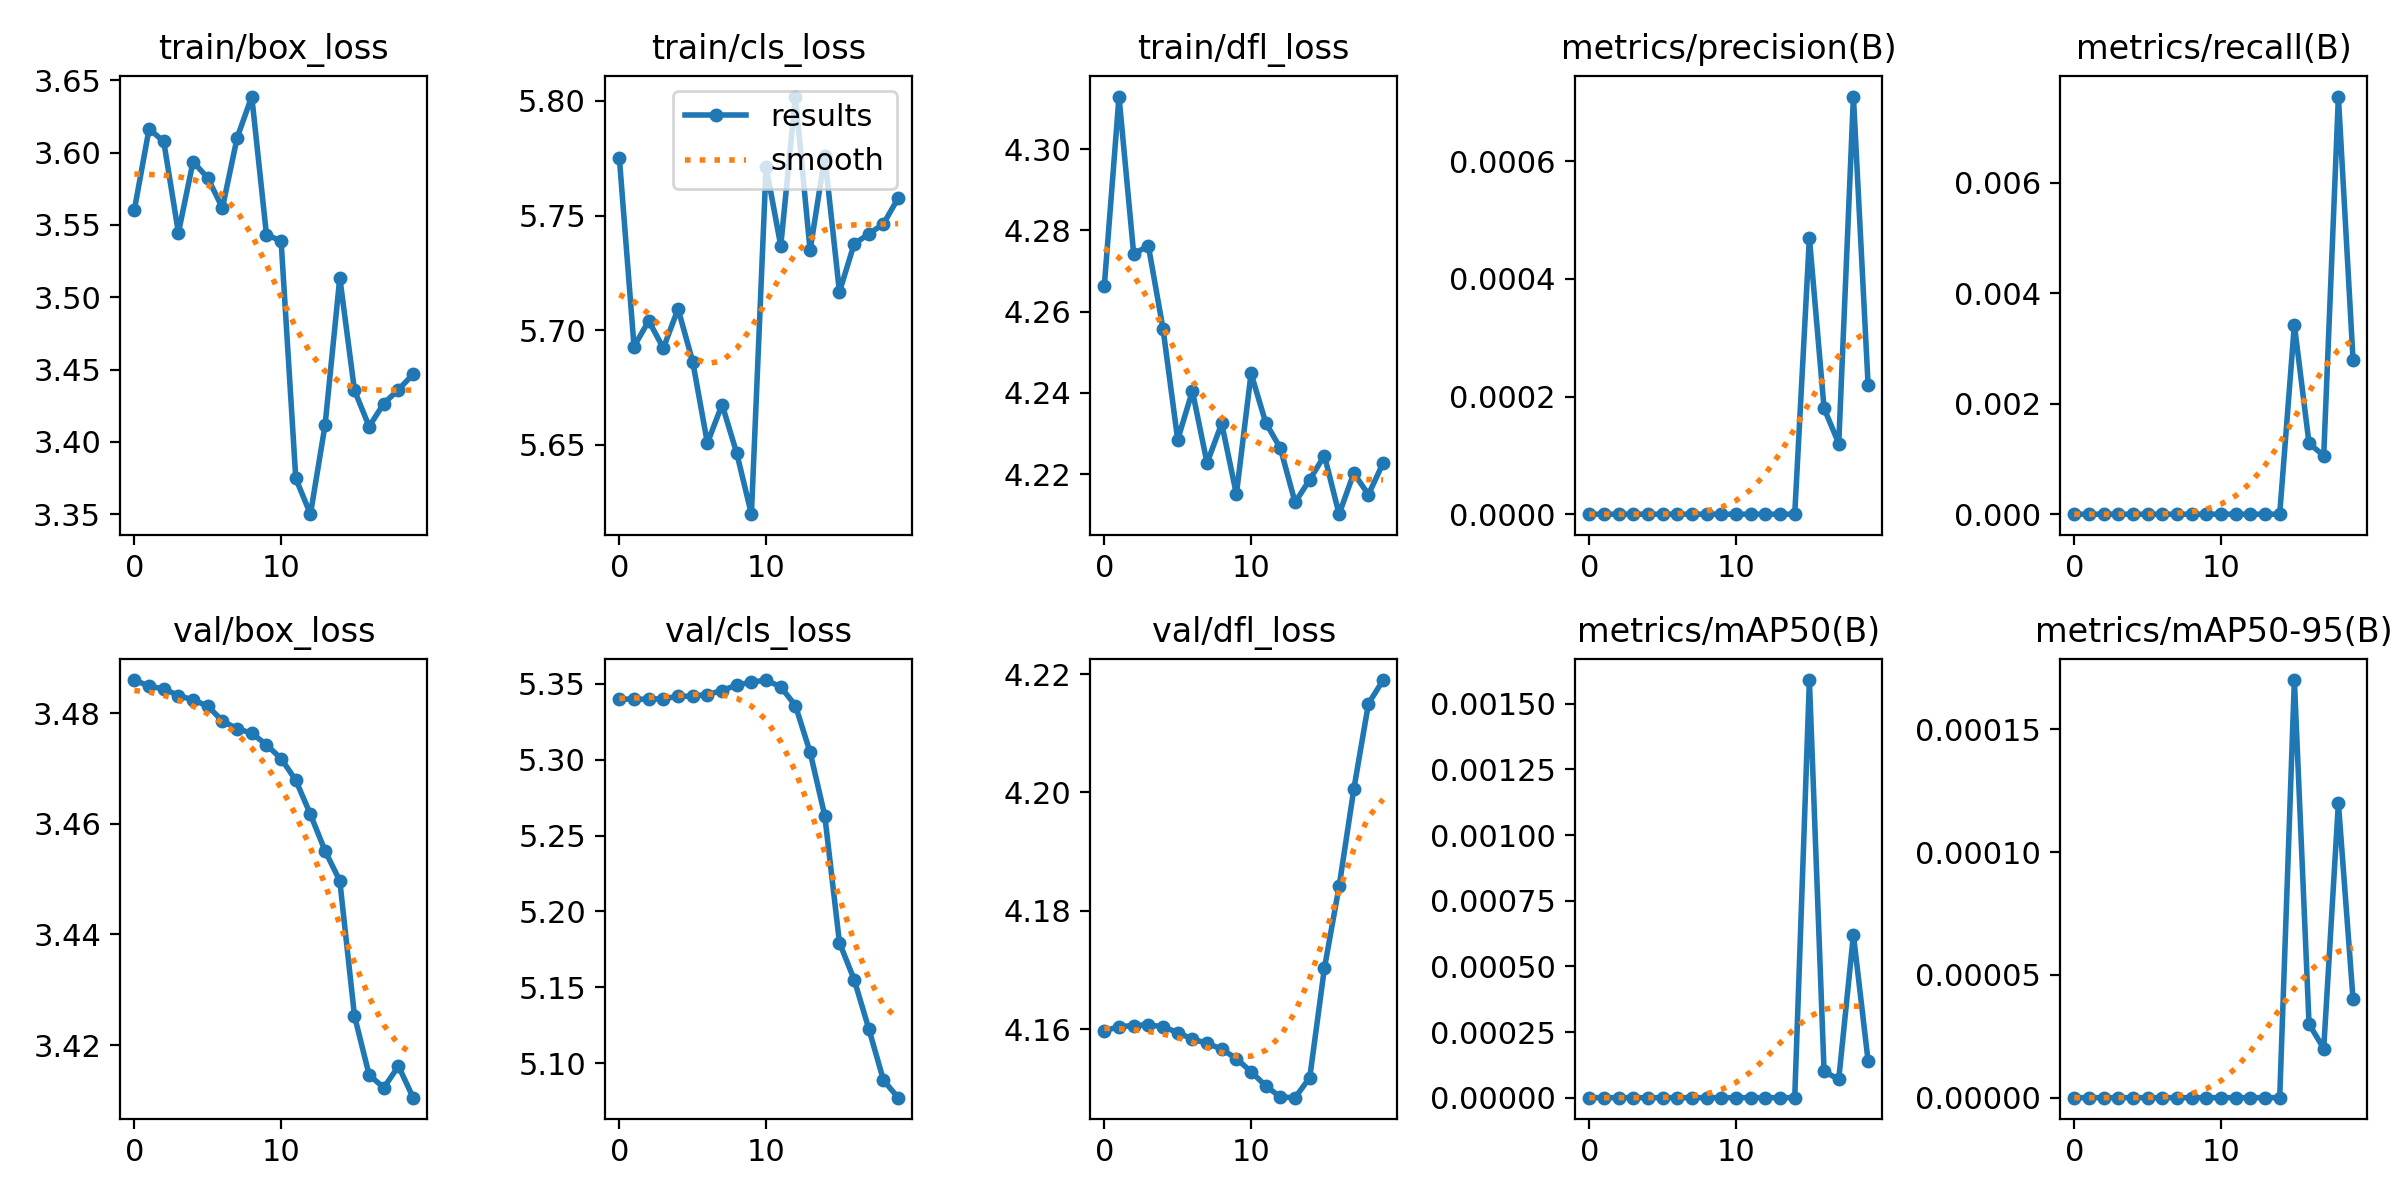

Source data for this figure (header and first rows):
epoch, train/box_loss, train/cls_loss, train/dfl_loss, metrics/precision(B), metrics/recall(B), metrics/mAP50(B), metrics/mAP50-95(B), val/box_loss, val/cls_loss, val/dfl_loss, lr/pg0, lr/pg1, lr/pg2
0, 3.56, 5.775, 4.266, 0, 0, 0, 0, 3.486, 5.34, 4.16, 1.428e-05, 1.428e-05, 1.428e-05
1, 3.616, 5.693, 4.313, 0, 0, 0, 0, 3.485, 5.34, 4.16, 2.8277e-05, 2.8277e-05, 2.8277e-05
2, 3.608, 5.704, 4.274, 0, 0, 0, 0, 3.484, 5.34, 4.161, 4.0743e-05, 4.0743e-05, 4.0743e-05
3, 3.545, 5.692, 4.276, 0, 0, 0, 0, 3.483, 5.34, 4.161, 5.1678e-05, 5.1678e-05, 5.1678e-05
4, 3.594, 5.709, 4.256, 0, 0, 0, 0, 3.482, 5.342, 4.16, 6.108e-05, 6.108e-05, 6.108e-05
5, 3.582, 5.686, 4.229, 0, 0, 0, 0, 3.481, 5.342, 4.159, 6.8952e-05, 6.8952e-05, 6.8952e-05
6, 3.562, 5.651, 4.24, 0, 0, 0, 0, 3.479, 5.343, 4.158, 7.5291e-05, 7.5291e-05, 7.5291e-05
7, 3.61, 5.668, 4.223, 0, 0, 0, 0, 3.477, 5.346, 4.158, 7.7766e-05, 7.7766e-05, 7.7766e-05
8, 3.639, 5.646, 4.232, 0, 0, 0, 0, 3.476, 5.349, 4.157, 7.7766e-05, 7.7766e-05, 7.7766e-05
9, 3.543, 5.62, 4.215, 0, 0, 0, 0, 3.474, 5.351, 4.155, 7.1876e-05, 7.1876e-05, 7.1876e-05
10, 3.539, 5.771, 4.245, 0, 0, 0, 0, 3.472, 5.352, 4.153, 6.5986e-05, 6.5986e-05, 6.5986e-05
11, 3.375, 5.737, 4.233, 0, 0, 0, 0, 3.468, 5.348, 4.15, 6.0095e-05, 6.0095e-05, 6.0095e-05
12, 3.35, 5.802, 4.226, 0, 0, 0, 0, 3.462, 5.336, 4.149, 5.4204e-05, 5.4204e-05, 5.4204e-05
13, 3.412, 5.735, 4.213, 0, 0, 0, 0, 3.455, 5.305, 4.148, 4.8314e-05, 4.8314e-05, 4.8314e-05
14, 3.514, 5.776, 4.219, 0, 0, 0, 0, 3.45, 5.263, 4.152, 4.2423e-05, 4.2423e-05, 4.2423e-05
15, 3.436, 5.717, 4.225, 0.00047, 0.00343, 0.00159, 0.00017, 3.425, 5.179, 4.17, 3.6533e-05, 3.6533e-05, 3.6533e-05
16, 3.411, 5.738, 4.21, 0.00018, 0.00128, 0.0001, 3e-05, 3.415, 5.155, 4.184, 3.0643e-05, 3.0643e-05, 3.0643e-05
17, 3.426, 5.742, 4.22, 0.00012, 0.00106, 7e-05, 2e-05, 3.412, 5.123, 4.2, 2.4752e-05, 2.4752e-05, 2.4752e-05
18, 3.436, 5.746, 4.215, 0.00071, 0.00756, 0.00062, 0.00012, 3.416, 5.089, 4.215, 1.8862e-05, 1.8862e-05, 1.8862e-05
19, 3.447, 5.758, 4.223, 0.00022, 0.00279, 0.00014, 4e-05, 3.41, 5.077, 4.219, 1.2971e-05, 1.2971e-05, 1.2971e-05
